Run: headless pygame with SDL's dummy video driver; simulated clock (each Clock.tick advances the game by its frame time, no real sleeping); random seed 0; keys injected as events and as key.get_pressed() state; mouse plan: one left click at the window centre at the start of phase 2, then a move to the lower-right quarter at the start of phase 3.
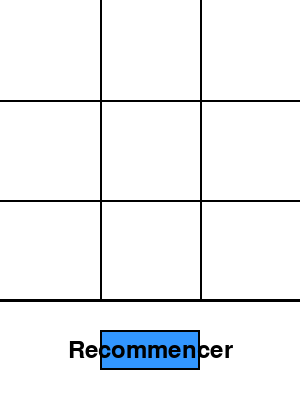
Frame 1 of 4 · flips 1–60 · no input
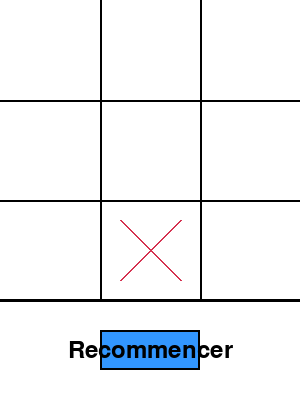
Frame 2 of 4 · flips 61–180 · clicked the window centre · tapped SPACE, RETURN · held RIGHT (→), D
Frame 3 of 4 · flips 181–300 · moved the mouse to the lower-right quarter · held DOWN (↓), S · screen unchanged from frame 2, image omitted
Frame 4 of 4 · flips 301–420 · held LEFT (←), A, UP (↑), W · screen unchanged from frame 3, image omitted

The pygame program that drew these frames:

# bibliothèque utilisée
import pygame
import sys

# Dimensions de la fenêtre
LARGUR = 300
HAUTEUR = 400
LARGEUR_CASE = 100
LARGEUR_BOUTON = 100
HAUTEUR_BOUTON = 40
HAUTEUR_PLATEAU = 300  # La partie haute de l'écran pour le plateau (300 pixels)
HAUTEUR_INTERFACE = 100  # La partie basse de l'écran pour l'interface (100 pixels)

# Couleurs
BLANC = (255, 255, 255)
NOIR = (0, 0, 0)
ROUGE = (213, 50, 80)
BLEU = (50, 150, 255)
VERT = (0, 255, 0)
ROSE = (255, 0, 0)

# Initialiser Pygame
pygame.init()
fenetre = pygame.display.set_mode((LARGUR, HAUTEUR))
pygame.display.set_caption("Morpion")

# Fonction pour dessiner un bouton
def dessiner_bouton(x, y, largeur, hauteur, texte, couleur):

    pygame.draw.rect(fenetre, couleur, (x, y, largeur, hauteur))
    pygame.draw.rect(fenetre, NOIR, (x, y, largeur, hauteur), 2)
    
    # Créer la police et le texte
    font = pygame.font.Font(None, 36)
    label = font.render(texte, True, NOIR)
    
    # Calculer la position pour centrer le texte
    text_rect = label.get_rect(center=(x + largeur // 2, y + hauteur // 2))
    
    # Afficher le texte centré
    fenetre.blit(label, text_rect)


# Fonction pour réinitialiser le plateau
def reinitialiser_plateau():

    return [[" " for _ in range(3)] for _ in range(3)]

# Créer le plateau
plateau = reinitialiser_plateau()
tour = "X"  # Le joueur qui commence
jeu_en_cours = True

# Fonction pour dessiner le plateau
def DESSINER_PLATEAU():

    fenetre.fill(BLANC)  # Mettre l'arrière-plan en blanc

    for i in range(1, 3):  # Dessine les lignes du plateau

        # Dessine une ligne horizontale
        pygame.draw.line(fenetre, NOIR, (0, i * LARGEUR_CASE), (LARGUR, i * LARGEUR_CASE), 2)
        # Dessine une ligne verticale
        pygame.draw.line(fenetre, NOIR, (i * LARGEUR_CASE, 0), (i * LARGEUR_CASE, HAUTEUR_PLATEAU), 2)

    for i in range(3):

        for j in range(3):
            
            if plateau[i][j] == "X":
                
                pygame.draw.line(fenetre, ROUGE, (j * LARGEUR_CASE + 20, i * LARGEUR_CASE + 20),
                                 (j * LARGEUR_CASE + 80, i * LARGEUR_CASE + 80), 2)
                
                pygame.draw.line(fenetre, ROUGE, (j * LARGEUR_CASE + 80, i * LARGEUR_CASE + 20),
                                 (j * LARGEUR_CASE + 20, i * LARGEUR_CASE + 80), 2)
            
            elif plateau[i][j] == "O":
                
                pygame.draw.circle(fenetre, NOIR, (j * LARGEUR_CASE + 50, i * LARGEUR_CASE + 50), 40, 2)

    # Dessiner la ligne de séparation entre le plateau et le bouton
    pygame.draw.line(fenetre, NOIR, (0, HAUTEUR_PLATEAU), (LARGUR, HAUTEUR_PLATEAU), 3)

    # Dessiner le bouton Recommencer dans la partie inférieure de l'écran
    dessiner_bouton(100, HAUTEUR_PLATEAU + (HAUTEUR_INTERFACE - HAUTEUR_BOUTON) // 2,
                    LARGEUR_BOUTON, HAUTEUR_BOUTON, "Recommencer", BLEU)

# Fonction pour dessiner l'écran de fin de jeu
def dessiner_fin_jeu(message):

    # Afficher le message de fin de jeu
    fenetre.fill(BLANC)
    font = pygame.font.Font(None, 48)
    label = font.render(message, True, NOIR)
    fenetre.blit(label, (50, 100))

    # Dessiner les boutons de choix (Recommencer et Quitter)
    dessiner_bouton(50, 250, LARGEUR_BOUTON, HAUTEUR_BOUTON, "Recommencer", VERT)
    dessiner_bouton(150, 250, LARGEUR_BOUTON, HAUTEUR_BOUTON, "Quitter", ROSE)

# Vérifier la victoire
def victoire():

    # Parcourt les lignes du plateau
    for i in range(3):
        
        # Vérifie si les trois cases de la ligne i sont identiques et non vides
        if plateau[i][0] == plateau[i][1] == plateau[i][2] != " ":
            
            return plateau[i][0]
        
        # Vérifie si les trois cases de la colonne i sont identiques et non vides
        if plateau[0][i] == plateau[1][i] == plateau[2][i] != " ":
            
            return plateau[0][i]
    
    # Vérifie si les trois cases de la diagonale principale sont identiques et non vides
    if plateau[0][0] == plateau[1][1] == plateau[2][2] != " ":
        
        return plateau[0][0]
    
    if plateau[0][2] == plateau[1][1] == plateau[2][0] != " ":
        
        return plateau[0][2]
    
    # Si aucune victoire n'est trouvée, retourne None
    return None

# Boucle principale du jeu
while jeu_en_cours:
    
    if jeu_en_cours:
        
        DESSINER_PLATEAU()
        pygame.display.flip()

    for event in pygame.event.get():
        
        if event.type == pygame.QUIT:
            
            pygame.quit()
            sys.exit()

        if event.type == pygame.MOUSEBUTTONDOWN and event.button == 1:  # Clic gauche
            
            x, y = event.pos
            colonne = x // LARGEUR_CASE
            ligne = y // LARGEUR_CASE

            if jeu_en_cours:
                
                # Vérifier si le clic est dans la zone du plateau
                if 0 <= ligne < 3 and 0 <= colonne < 3 and y < HAUTEUR_PLATEAU and plateau[ligne][colonne] == " ":
                    
                    plateau[ligne][colonne] = tour
                    gagnant = victoire()
                    
                    if gagnant:
                        
                        print(f"Le joueur {gagnant} a gagné !")
                        jeu_en_cours = False  # Fin du jeu
                        dessiner_fin_jeu(f"Le joueur {gagnant} a gagné !")
                        pygame.display.flip()

                    # Changer de tour
                    tour = "O" if tour == "X" else "X"

            # Vérifier si le clic est dans la zone du bouton "Recommencer"
            if not jeu_en_cours:

                # Vérifier si "Recommencer" est cliqué
                if 50 <= x <= 150 and 250 <= y <= 290:
                    
                    plateau = reinitialiser_plateau()  # Réinitialiser le plateau
                    tour = "X"  # Le joueur X recommence
                    jeu_en_cours = True  # Relancer le jeu

                # Vérifier si "Quitter" est cliqué
                if 150 <= x <= 250 and 250 <= y <= 290:
                    
                    pygame.quit()  # Quitter le jeu
                    sys.exit()
